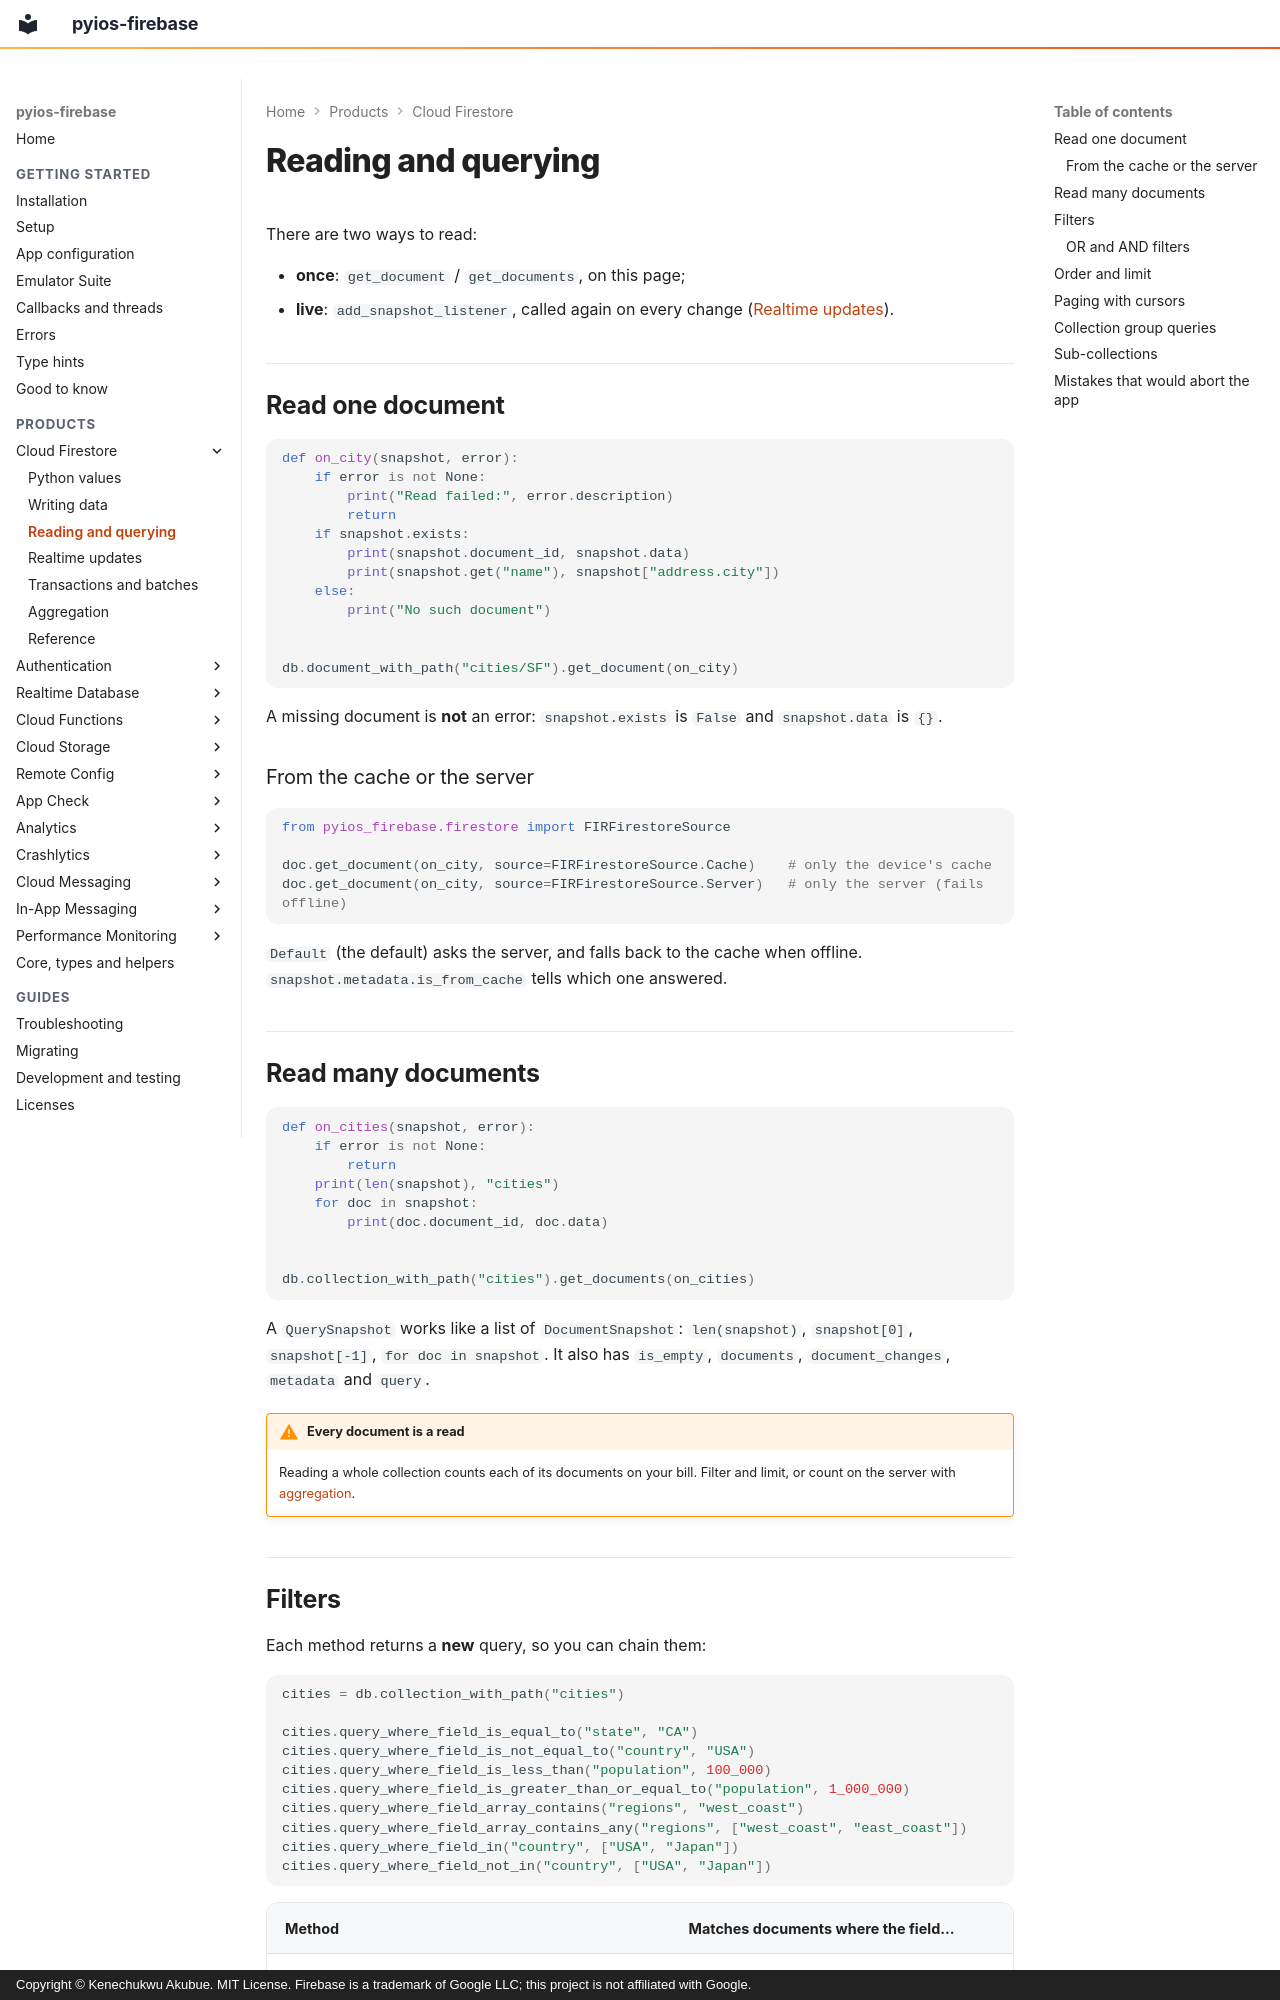

repository: PySimpleObjC/pyios-firebase · page: firestore/reading/index.html · generator: mkdocs · copyright: Copyright © Kenechukwu Akubue. MIT License. Firebase is a trademark of Google LLC; this project is not affiliated with Google.

# Reading and querying

There are two ways to read:

- **once**: `get_document` / `get_documents`, on this page;
- **live**: `add_snapshot_listener`, called again on every change
  ([Realtime updates](listeners.md)).

## Read one document

```python
def on_city(snapshot, error):
    if error is not None:
        print("Read failed:", error.description)
        return
    if snapshot.exists:
        print(snapshot.document_id, snapshot.data)
        print(snapshot.get("name"), snapshot["address.city"])
    else:
        print("No such document")


db.document_with_path("cities/SF").get_document(on_city)
```

A missing document is **not** an error: `snapshot.exists` is `False` and
`snapshot.data` is `{}`.

### From the cache or the server

```python
from pyios_firebase.firestore import FIRFirestoreSource

doc.get_document(on_city, source=FIRFirestoreSource.Cache)    # only the device's cache
doc.get_document(on_city, source=FIRFirestoreSource.Server)   # only the server (fails offline)
```

`Default` (the default) asks the server, and falls back to the cache when
offline. `snapshot.metadata.is_from_cache` tells which one answered.

## Read many documents

```python
def on_cities(snapshot, error):
    if error is not None:
        return
    print(len(snapshot), "cities")
    for doc in snapshot:
        print(doc.document_id, doc.data)


db.collection_with_path("cities").get_documents(on_cities)
```

A `QuerySnapshot` works like a list of `DocumentSnapshot`: `len(snapshot)`,
`snapshot[0]`, `snapshot[-1]`, `for doc in snapshot`. It also has `is_empty`,
`documents`, `document_changes`, `metadata` and `query`.

!!! warning "Every document is a read"
    Reading a whole collection counts each of its documents on your bill. Filter
    and limit, or count on the server with [aggregation](aggregation.md).
